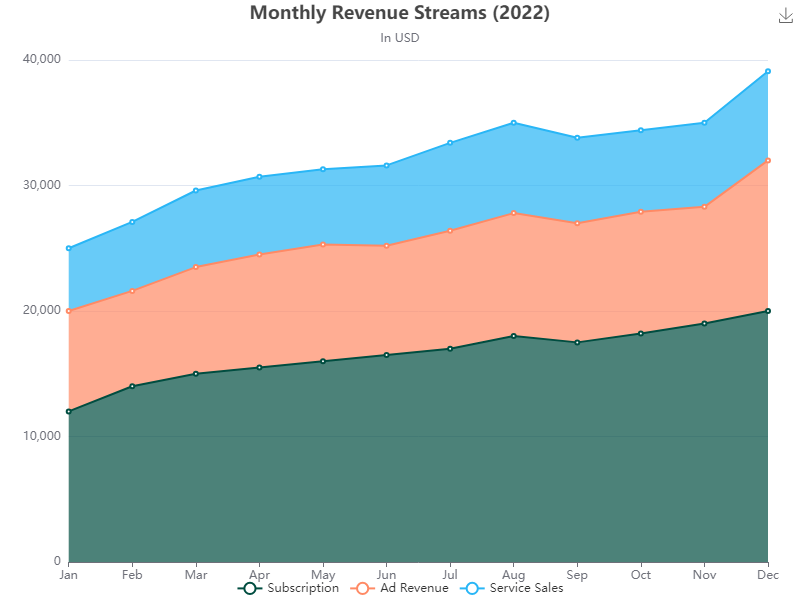

Source data for this figure (header and first rows):
Month, Subscription, Ad Revenue, Service Sales
Jan, 12000, 8000, 5000
Feb, 14000, 7600, 5500
Mar, 15000, 8500, 6100
Apr, 15500, 9000, 6200
May, 16000, 9300, 6000
Jun, 16500, 8700, 6400
Jul, 17000, 9400, 7000
Aug, 18000, 9800, 7200
Sep, 17500, 9500, 6800
Oct, 18200, 9700, 6500
Nov, 19000, 9300, 6700
Dec, 20000, 12000, 7100
